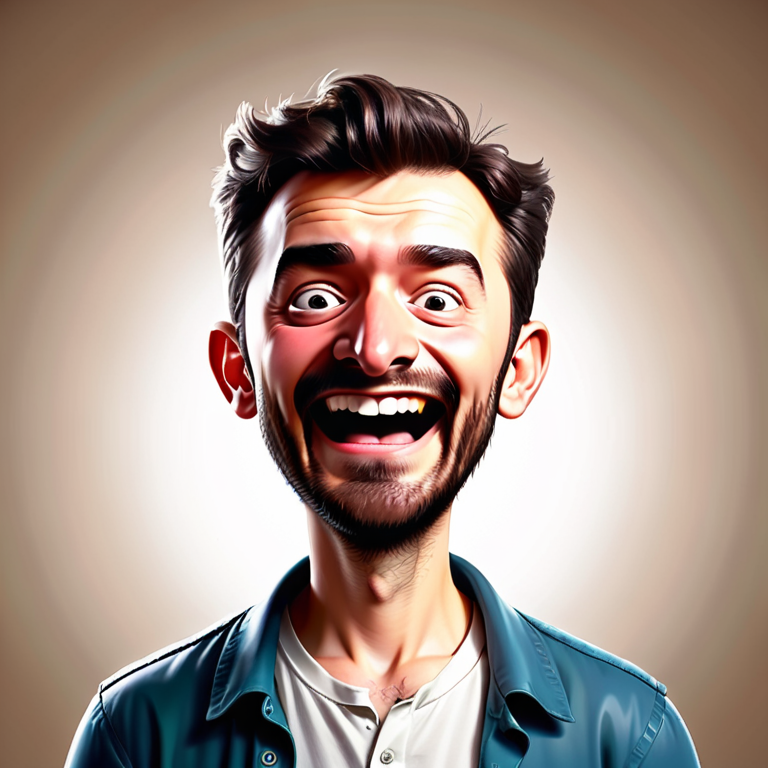
Generation parameters embedded in this image by AUTOMATIC1111 Stable Diffusion web UI or a fork of it (Forge, ...) (PNG 'parameters' text chunk):
cartoon drawing of a man, happy, comic
Steps: 20, Sampler: DPM++ 2M, Schedule type: Karras, CFG scale: 7, Seed: 561899603, Size: 768x768, Model hash: c83491d2fa, Model: protovisionXLHighFidelity3D_release0630Bakedvae, ControlNet 0: "Module: ip-adapter-auto, Model: ip-adapter-faceid-portrait_sdxl [8c9efc20], Weight: 1.0, Resize Mode: Crop and Resize, Processor Res: 512, Threshold A: 0.5, Threshold B: 0.5, Guidance Start: 0.0, Guidance End: 1.0, Pixel Perfect: False, Control Mode: Balanced", Version: v1.9.4